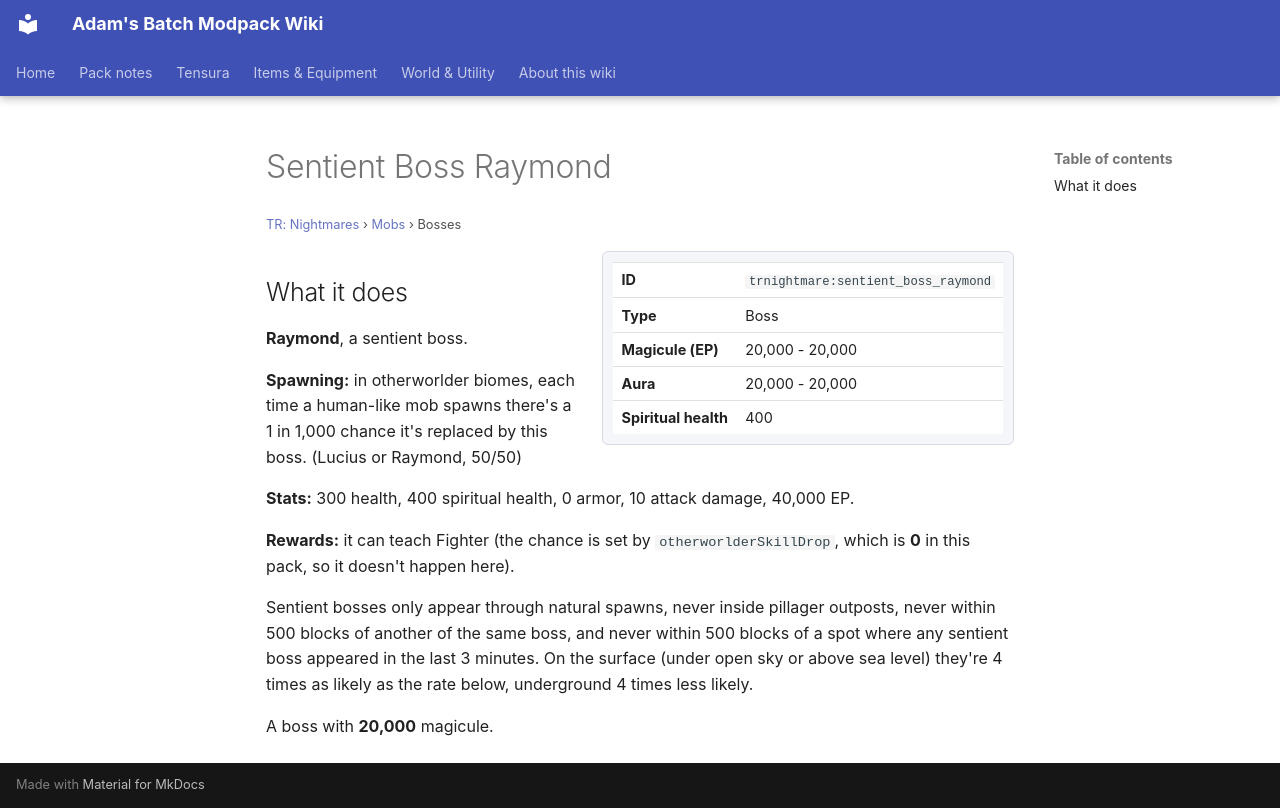

repository: Proteus-Nell/Adams-Batch-MC-Modpack-Wiki · page: tr-nightmares/mobs/sentient-boss-raymond/index.html · generator: mkdocs

# Sentient Boss Raymond

<small>[TR: Nightmares](../index.md) &rsaquo; [Mobs](index.md) &rsaquo; Bosses</small>

<div class="infobox" markdown>

| | |
|---|---|
| **ID** | `trnightmare:sentient_boss_raymond` |
| **Type** | Boss |
| **Magicule (EP)** | 20,000 - 20,000 |
| **Aura** | 20,000 - 20,000 |
| **Spiritual health** | 400 |

</div>

## What it does

**Raymond**, a sentient boss.

**Spawning:** in otherworlder biomes, each time a human-like mob spawns there's a 1 in 1,000 chance it's replaced by this boss. (Lucius or Raymond, 50/50)

**Stats:** 300 health, 400 spiritual health, 0 armor, 10 attack damage, 40,000 EP.

**Rewards:** it can teach Fighter (the chance is set by `otherworlderSkillDrop`, which is **0** in this pack, so it doesn't happen here).

Sentient bosses only appear through natural spawns, never inside pillager outposts, never within 500 blocks of another of the same boss, and never within 500 blocks of a spot where any sentient boss appeared in the last 3 minutes. On the surface (under open sky or above sea level) they're 4 times as likely as the rate below, underground 4 times less likely.

A boss with **20,000** magicule.
